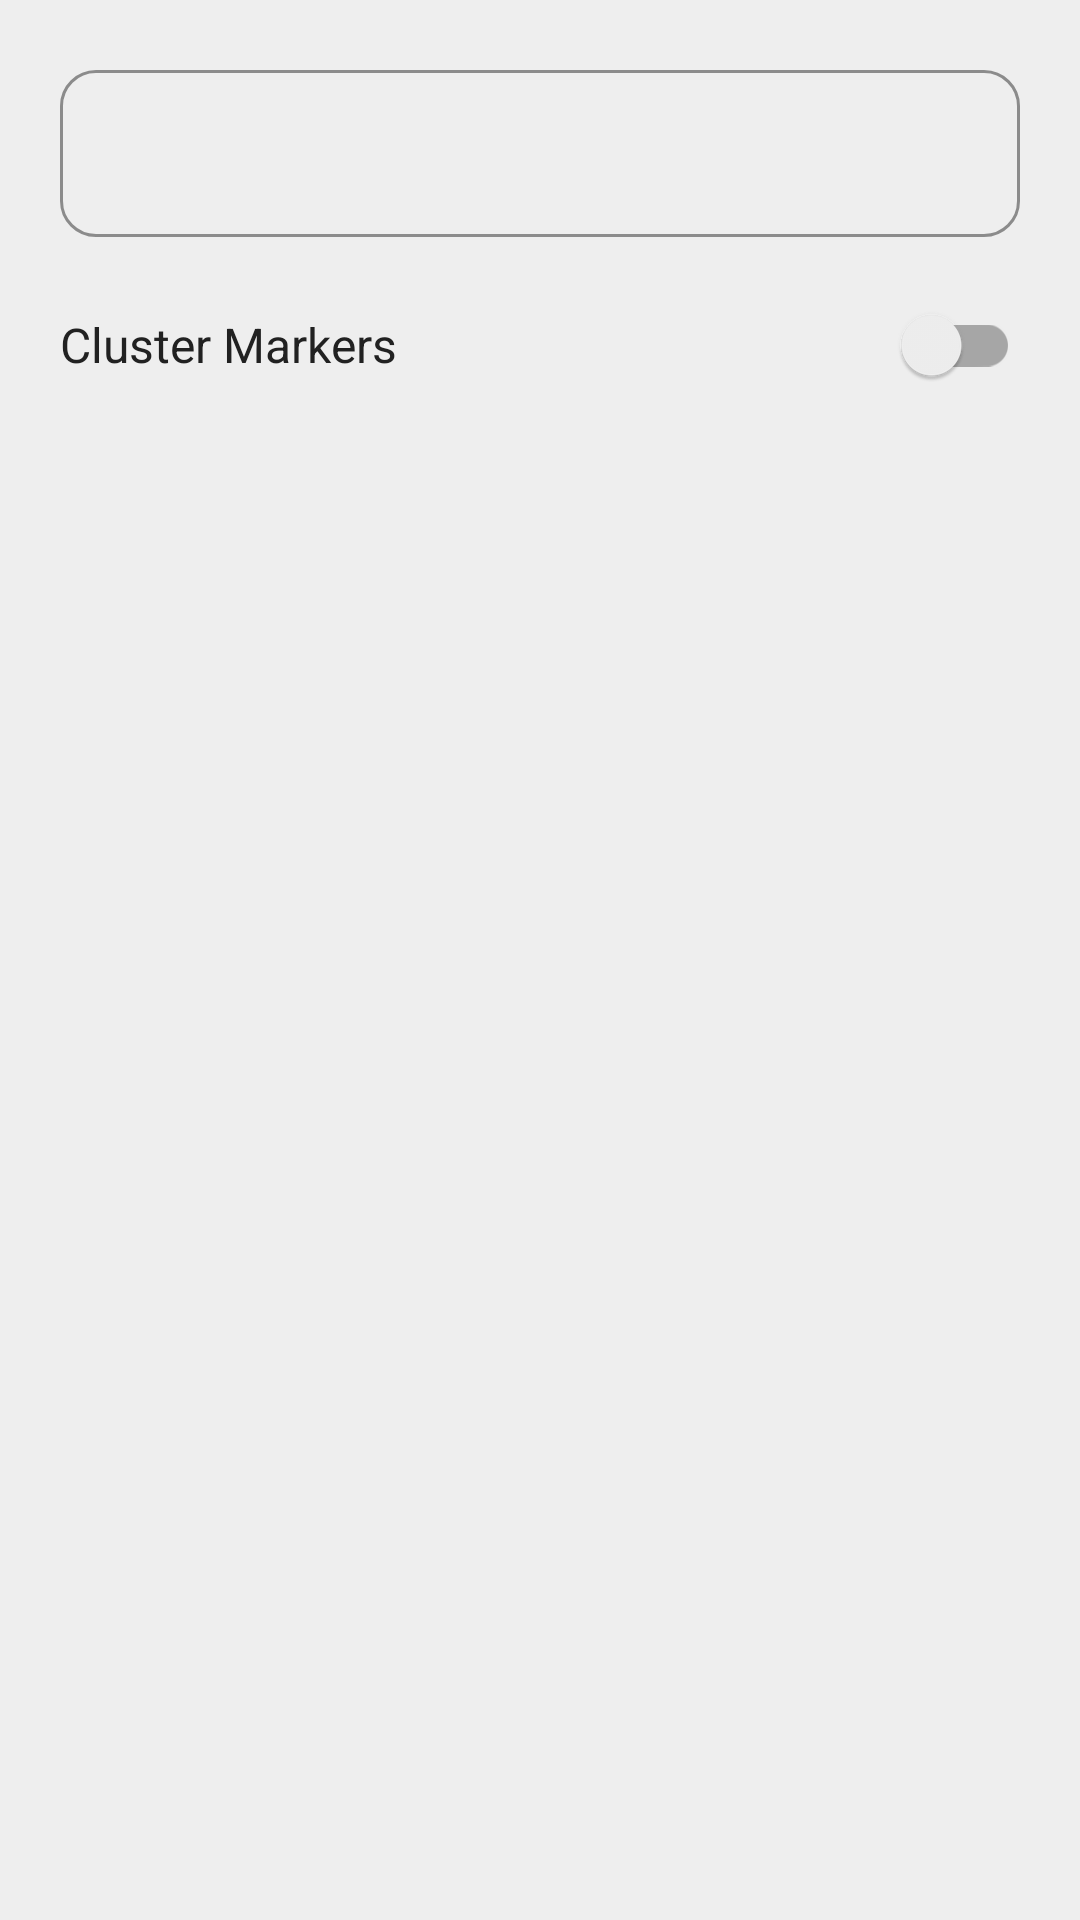

This screen was rendered from an Android layout file. Write that file and the resources it references.
<!-- AndroidManifest.xml: application theme AppTheme -->
<!-- res/layout/dialog_radius.xml -->
<?xml version="1.0" encoding="utf-8"?>
<LinearLayout xmlns:android="http://schemas.android.com/apk/res/android"
    android:layout_width="match_parent"
    android:layout_height="wrap_content"
    android:orientation="vertical"
    android:paddingStart="20dp"
    android:paddingTop="8dp"
    android:paddingEnd="20dp">

    <com.google.android.material.textfield.TextInputLayout
        android:id="@+id/til_radius"
        style="@style/SaveDialog.TextInputLayout">

        <com.google.android.material.textfield.TextInputEditText
            android:id="@+id/et_set_radius"
            android:layout_width="match_parent"
            android:layout_height="wrap_content"
            android:inputType="number"
            android:maxLength="5" />
    </com.google.android.material.textfield.TextInputLayout>

    <androidx.appcompat.widget.SwitchCompat
        android:id="@+id/switchClustering"
        android:layout_width="match_parent"
        android:layout_height="wrap_content"
        android:layout_marginTop="12dp"
        android:minHeight="48dp"
        android:text="@string/cluster_markers"
        android:textColor="@color/text_primary"
        android:textSize="16sp" />
</LinearLayout>
<!-- resources referenced by this layout -->
<resources>
  <color name="text_primary">#212121</color>
  <string name="cluster_markers">Cluster Markers</string>
  <style name="SaveDialog.TextInputLayout" parent="Widget.MaterialComponents.TextInputLayout.OutlinedBox">
          <item name="android:layout_width">match_parent</item>
          <item name="android:layout_height">wrap_content</item>
          <item name="android:layout_marginTop">10dp</item>
          <item name="boxCornerRadiusTopStart">12dp</item>
          <item name="boxCornerRadiusTopEnd">12dp</item>
          <item name="boxCornerRadiusBottomStart">12dp</item>
          <item name="boxCornerRadiusBottomEnd">12dp</item>
          <item name="boxStrokeColor">@color/colorAccent</item>
          <item name="hintTextColor">@color/colorAccent</item>
      </style>
  <style name="AppTheme" parent="Theme.MaterialComponents.DayNight.DarkActionBar">
          <item name="colorPrimary">@color/colorPrimary</item>
          <item name="colorPrimaryVariant">@color/colorPrimaryDark</item>
          <item name="colorOnPrimary">@color/white</item>
          <item name="colorSecondary">@color/colorAccent</item>
          <item name="colorSecondaryVariant">@color/colorPrimaryDark</item>
          <item name="colorOnSecondary">@color/white</item>
          <item name="android:statusBarColor">@color/colorPrimaryDark</item>
          <item name="android:windowBackground">@color/screen_bg</item>
          <item name="bottomSheetDialogTheme">@style/AppTheme.BottomSheetDialog</item>
          <item name="materialButtonStyle">@style/AppButton</item>
          <item name="materialButtonOutlinedStyle">@style/AppButton.Outlined</item>
          <item name="borderlessButtonStyle">@style/AppButton.Text</item>
          <item name="extendedFloatingActionButtonStyle">@style/AppExtendedFab</item>
          <item name="android:windowOptOutEdgeToEdgeEnforcement" tools:targetApi="35">true</item>
      </style>
  <color name="colorAccent">#0288D1</color>
  <color name="colorPrimary">#0288D1</color>
  <color name="colorPrimaryDark">#01579B</color>
  <color name="white">#FFFFFF</color>
  <color name="screen_bg">#EEEEEE</color>
  <style name="AppTheme.BottomSheetDialog" parent="ThemeOverlay.MaterialComponents.DayNight.BottomSheetDialog">
          <item name="bottomSheetStyle">@style/AppTheme.BottomSheet</item>
          <item name="android:windowSoftInputMode">adjustResize</item>
      </style>
  <style name="AppButton" parent="Widget.MaterialComponents.Button">
          <item name="android:textAllCaps">false</item>
          <item name="android:letterSpacing">0</item>
      </style>
  <style name="AppButton.Outlined" parent="Widget.MaterialComponents.Button.OutlinedButton">
          <item name="android:textAllCaps">false</item>
          <item name="android:letterSpacing">0</item>
      </style>
  <style name="AppButton.Text" parent="Widget.MaterialComponents.Button.TextButton">
          <item name="android:letterSpacing">0</item>
      </style>
  <style name="AppExtendedFab" parent="Widget.MaterialComponents.ExtendedFloatingActionButton.Icon">
          <item name="android:textAllCaps">false</item>
          <item name="android:letterSpacing">0</item>
      </style>
  <style name="AppTheme.BottomSheet" parent="Widget.MaterialComponents.BottomSheet.Modal">
          <item name="backgroundTint">@android:color/transparent</item>
          <item name="android:background">@android:color/transparent</item>
      </style>
</resources>
